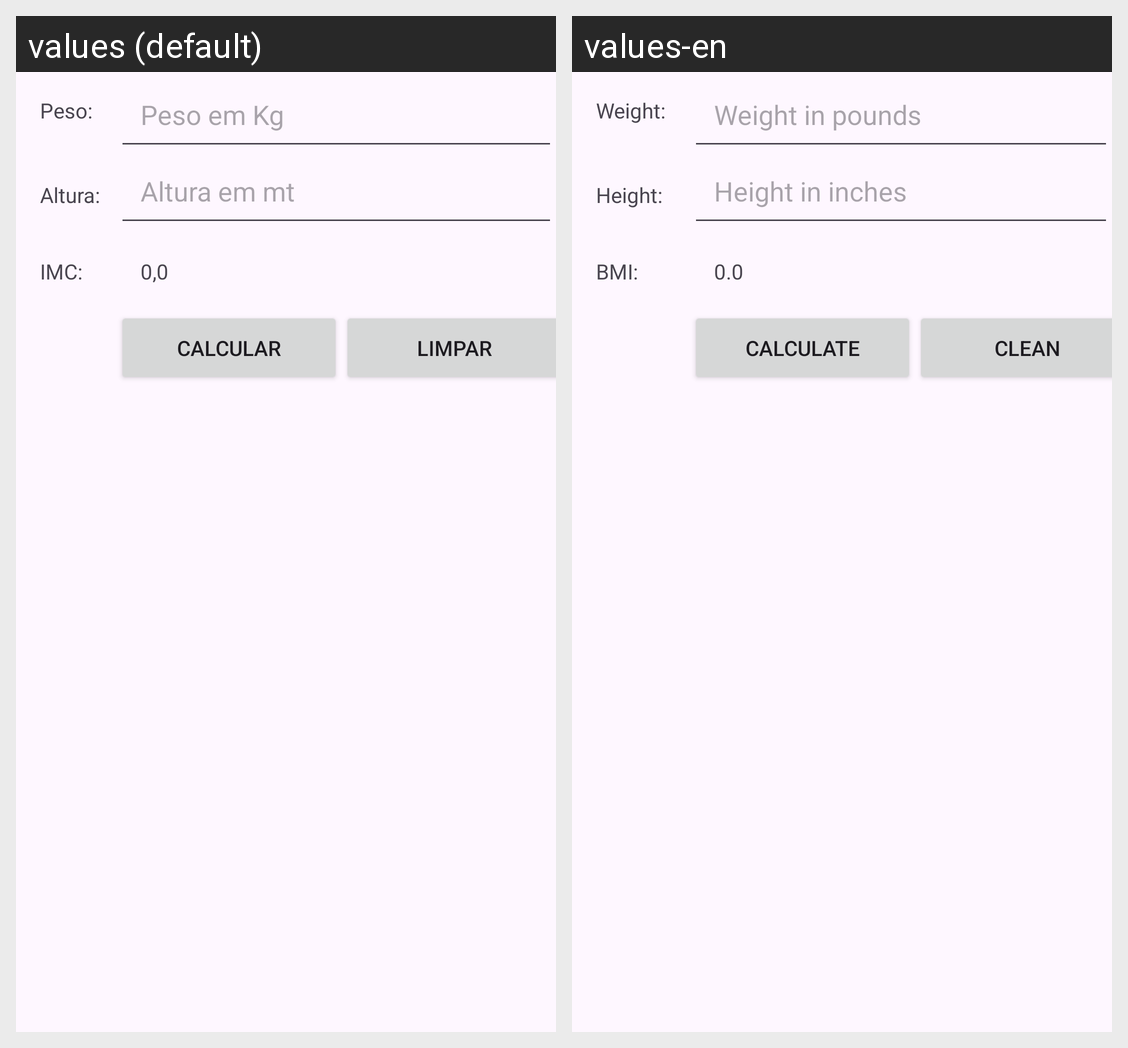

The Android screen above is rendered under two locales of the same app. Produce the string resources it draws, with the default and per-locale values.
Android screen res/layout/activity_main.xml rendered under 2 locales, left to right: values (default), values-en. Device: Nexus 5 (rendered at 1080×1920; each locale shown at half size, 540×960, under a caption strip naming it); theme Theme.AplicativoIMC.
Strings drawn on this screen, with the default value and each locale's value (text and hints the layout hard-codes, and strings that could not be matched under every locale, appear in the picture but are not listed):

peso
  values: Peso:
  values-en: Weight:

hint_peso
  values: Peso em Kg
  values-en: Weight in pounds

altura
  values: Altura:
  values-en: Height:

hint_altura
  values: Altura em mt
  values-en: Height in inches

imc
  values: IMC:
  values-en: BMI:

zeros
  values: 0,0
  values-en: 0.0

calcular
  values: Calcular
  values-en: Calculate

limpar
  values: Limpar
  values-en: Clean
